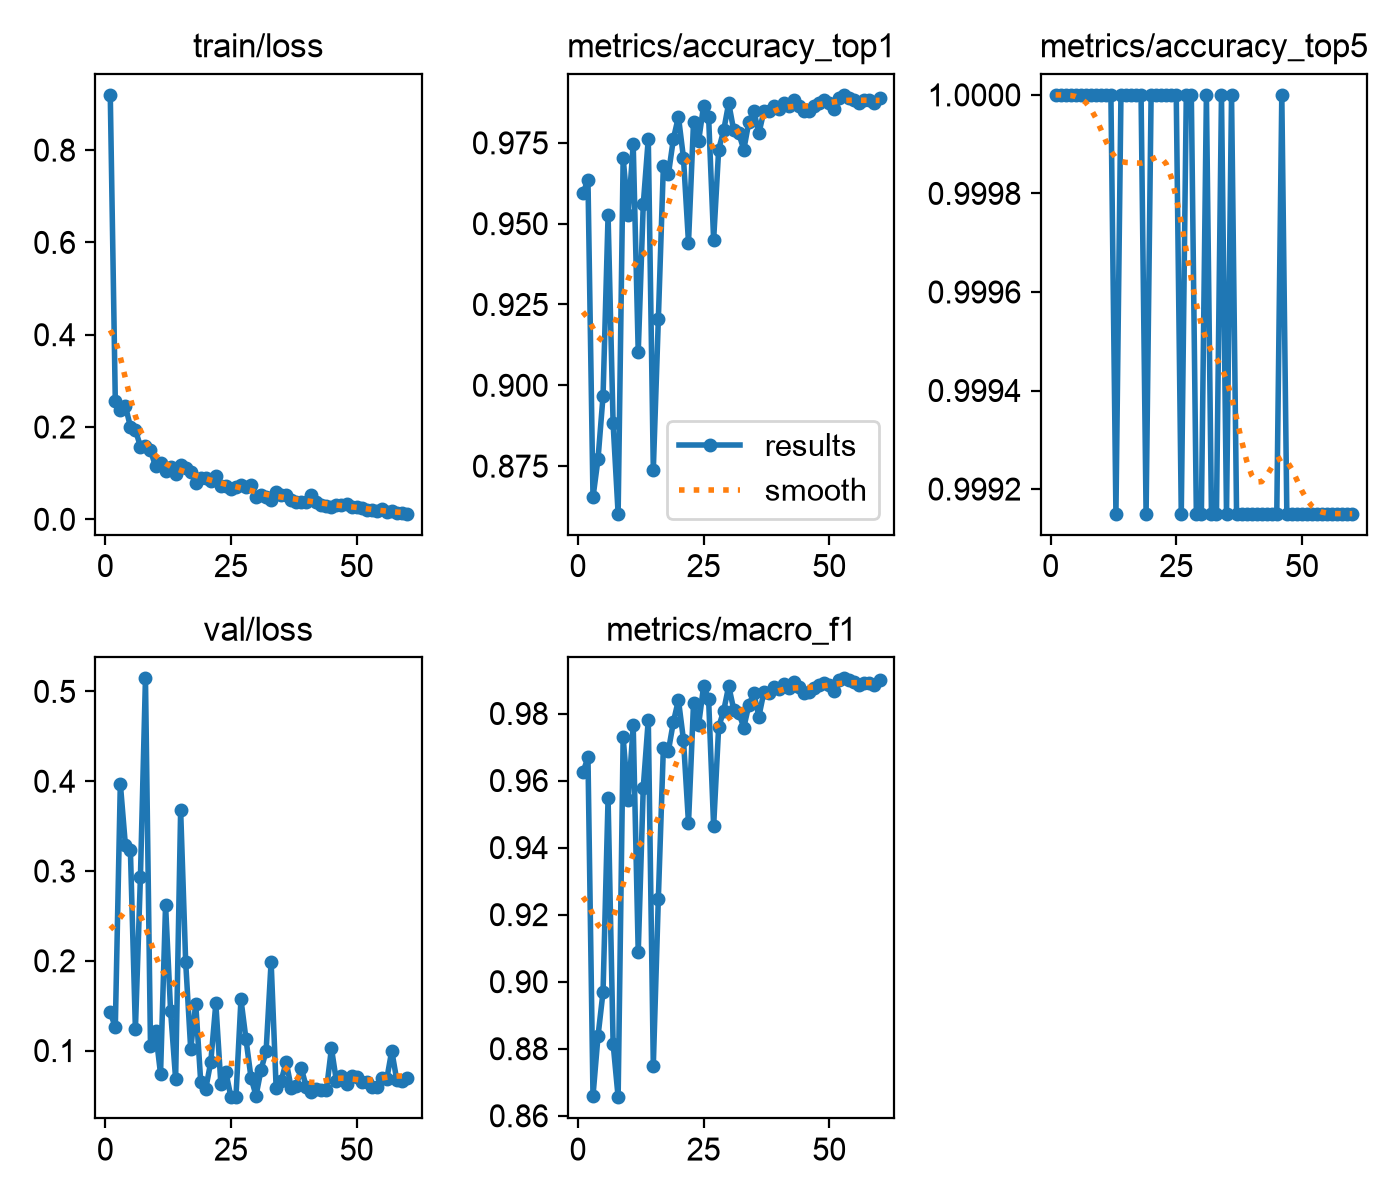

Source data for this figure (header and first rows):
epoch, time, train/loss, metrics/accuracy_top1, metrics/accuracy_top5, val/loss, metrics/macro_f1, lr/pg0, lr/pg1, lr/pg2
1, 96.94, 0.9197, 0.9594, 1, 0.1425, 0.9624, 0.0003295, 0.0003295, 0.0003295
2, 160.9, 0.2565, 0.9636, 1, 0.1262, 0.9669, 0.0006519, 0.0006519, 0.0006519
3, 222.4, 0.2361, 0.8654, 1, 0.3974, 0.8659, 0.0009633, 0.0009633, 0.0009633
4, 286.9, 0.246, 0.8772, 1, 0.3294, 0.8838, 0.0009505, 0.0009505, 0.0009505
5, 356, 0.2009, 0.8967, 1, 0.3238, 0.8969, 0.000934, 0.000934, 0.000934
6, 425.3, 0.1936, 0.9526, 1, 0.1237, 0.9547, 0.0009175, 0.0009175, 0.0009175
7, 490.9, 0.1578, 0.8882, 1, 0.2935, 0.8816, 0.000901, 0.000901, 0.000901
8, 561.4, 0.1591, 0.8603, 1, 0.5145, 0.8655, 0.0008845, 0.0008845, 0.0008845
9, 630.5, 0.1496, 0.9704, 1, 0.1056, 0.9729, 0.000868, 0.000868, 0.000868
10, 707.2, 0.1151, 0.9526, 1, 0.1219, 0.9541, 0.0008515, 0.0008515, 0.0008515
11, 784.2, 0.1224, 0.9746, 1, 0.074, 0.9764, 0.000835, 0.000835, 0.000835
12, 852.8, 0.1043, 0.9103, 1, 0.2621, 0.9087, 0.0008185, 0.0008185, 0.0008185
13, 919.8, 0.1124, 0.956, 0.9991, 0.1443, 0.9579, 0.000802, 0.000802, 0.000802
14, 989.5, 0.09879, 0.9763, 1, 0.06826, 0.9782, 0.0007855, 0.0007855, 0.0007855
15, 1058, 0.1187, 0.8738, 1, 0.3675, 0.875, 0.000769, 0.000769, 0.000769
16, 1139, 0.1121, 0.9204, 1, 0.1987, 0.9248, 0.0007525, 0.0007525, 0.0007525
17, 1219, 0.1034, 0.9678, 1, 0.1017, 0.9698, 0.000736, 0.000736, 0.000736
18, 1286, 0.0785, 0.9653, 1, 0.1521, 0.9689, 0.0007195, 0.0007195, 0.0007195
19, 1352, 0.08909, 0.9763, 0.9991, 0.06475, 0.9775, 0.000703, 0.000703, 0.000703
20, 1418, 0.08978, 0.9831, 1, 0.05764, 0.984, 0.0006865, 0.0006865, 0.0006865
21, 1487, 0.08411, 0.9704, 1, 0.08762, 0.9721, 0.00067, 0.00067, 0.00067
22, 1553, 0.09389, 0.9441, 1, 0.1526, 0.9473, 0.0006535, 0.0006535, 0.0006535
23, 1621, 0.0727, 0.9814, 1, 0.06283, 0.983, 0.000637, 0.000637, 0.000637
24, 1696, 0.07148, 0.9754, 1, 0.07577, 0.9765, 0.0006205, 0.0006205, 0.0006205
25, 1770, 0.0658, 0.9865, 1, 0.04845, 0.9881, 0.000604, 0.000604, 0.000604
26, 1835, 0.06924, 0.9831, 0.9991, 0.04808, 0.9843, 0.0005875, 0.0005875, 0.0005875
27, 1901, 0.07507, 0.945, 1, 0.157, 0.9464, 0.000571, 0.000571, 0.000571
28, 1969, 0.06966, 0.9729, 1, 0.1126, 0.976, 0.0005545, 0.0005545, 0.0005545
29, 2038, 0.07401, 0.9788, 0.9991, 0.06975, 0.9808, 0.000538, 0.000538, 0.000538
30, 2108, 0.04893, 0.9873, 0.9991, 0.04984, 0.9882, 0.0005215, 0.0005215, 0.0005215
31, 2189, 0.05274, 0.9788, 1, 0.07876, 0.9812, 0.000505, 0.000505, 0.000505
32, 2269, 0.04875, 0.978, 0.9991, 0.09922, 0.9803, 0.0004885, 0.0004885, 0.0004885
33, 2337, 0.04095, 0.9729, 0.9991, 0.199, 0.9758, 0.000472, 0.000472, 0.000472
34, 2404, 0.05842, 0.9814, 1, 0.05834, 0.9825, 0.0004555, 0.0004555, 0.0004555
35, 2473, 0.05174, 0.9848, 0.9991, 0.06638, 0.986, 0.000439, 0.000439, 0.000439
36, 2556, 0.05253, 0.978, 1, 0.08734, 0.9791, 0.0004225, 0.0004225, 0.0004225
37, 2686, 0.04191, 0.9848, 0.9991, 0.05826, 0.9864, 0.000406, 0.000406, 0.000406
38, 2754, 0.03801, 0.9848, 0.9991, 0.06108, 0.9862, 0.0003895, 0.0003895, 0.0003895
39, 2823, 0.03671, 0.9865, 0.9991, 0.08052, 0.9879, 0.000373, 0.000373, 0.000373
40, 2890, 0.03835, 0.9856, 0.9991, 0.05927, 0.9872, 0.0003565, 0.0003565, 0.0003565
41, 2955, 0.0534, 0.9873, 0.9991, 0.05352, 0.9887, 0.00034, 0.00034, 0.00034
42, 3025, 0.03827, 0.9865, 0.9991, 0.05756, 0.9875, 0.0003235, 0.0003235, 0.0003235
43, 3104, 0.03161, 0.9881, 0.9991, 0.05653, 0.9894, 0.000307, 0.000307, 0.000307
44, 3185, 0.02877, 0.9865, 0.9991, 0.05603, 0.9878, 0.0002905, 0.0002905, 0.0002905
45, 3251, 0.02749, 0.9848, 0.9991, 0.1026, 0.9862, 0.000274, 0.000274, 0.000274
46, 3317, 0.03208, 0.9848, 1, 0.06559, 0.9864, 0.0002575, 0.0002575, 0.0002575
47, 3383, 0.0306, 0.9865, 0.9991, 0.07224, 0.9877, 0.000241, 0.000241, 0.000241
48, 3445, 0.03304, 0.9873, 0.9991, 0.0632, 0.9885, 0.0002245, 0.0002245, 0.0002245
49, 3520, 0.02575, 0.9881, 0.9991, 0.07162, 0.9891, 0.000208, 0.000208, 0.000208
50, 3603, 0.02659, 0.9873, 0.9991, 0.07074, 0.9885, 0.0001915, 0.0001915, 0.0001915
51, 3696, 0.02483, 0.9856, 0.9991, 0.06477, 0.9868, 0.000175, 0.000175, 0.000175
52, 3763, 0.0206, 0.989, 0.9991, 0.06508, 0.9899, 0.0001585, 0.0001585, 0.0001585
53, 3834, 0.02051, 0.9898, 0.9991, 0.05941, 0.9905, 0.000142, 0.000142, 0.000142
54, 3901, 0.01852, 0.989, 0.9991, 0.05975, 0.9899, 0.0001255, 0.0001255, 0.0001255
55, 3973, 0.02233, 0.9881, 0.9991, 0.06944, 0.9893, 0.000109, 0.000109, 0.000109
56, 4051, 0.01647, 0.9873, 0.9991, 0.06808, 0.9884, 9.25e-05, 9.25e-05, 9.25e-05
57, 4121, 0.01744, 0.9881, 0.9991, 0.09977, 0.9891, 7.6e-05, 7.6e-05, 7.6e-05
58, 4188, 0.01342, 0.9881, 0.9991, 0.06708, 0.9891, 5.95e-05, 5.95e-05, 5.95e-05
59, 4255, 0.01317, 0.9873, 0.9991, 0.06615, 0.9884, 4.3e-05, 4.3e-05, 4.3e-05
60, 4324, 0.01219, 0.989, 0.9991, 0.06903, 0.99, 2.65e-05, 2.65e-05, 2.65e-05
